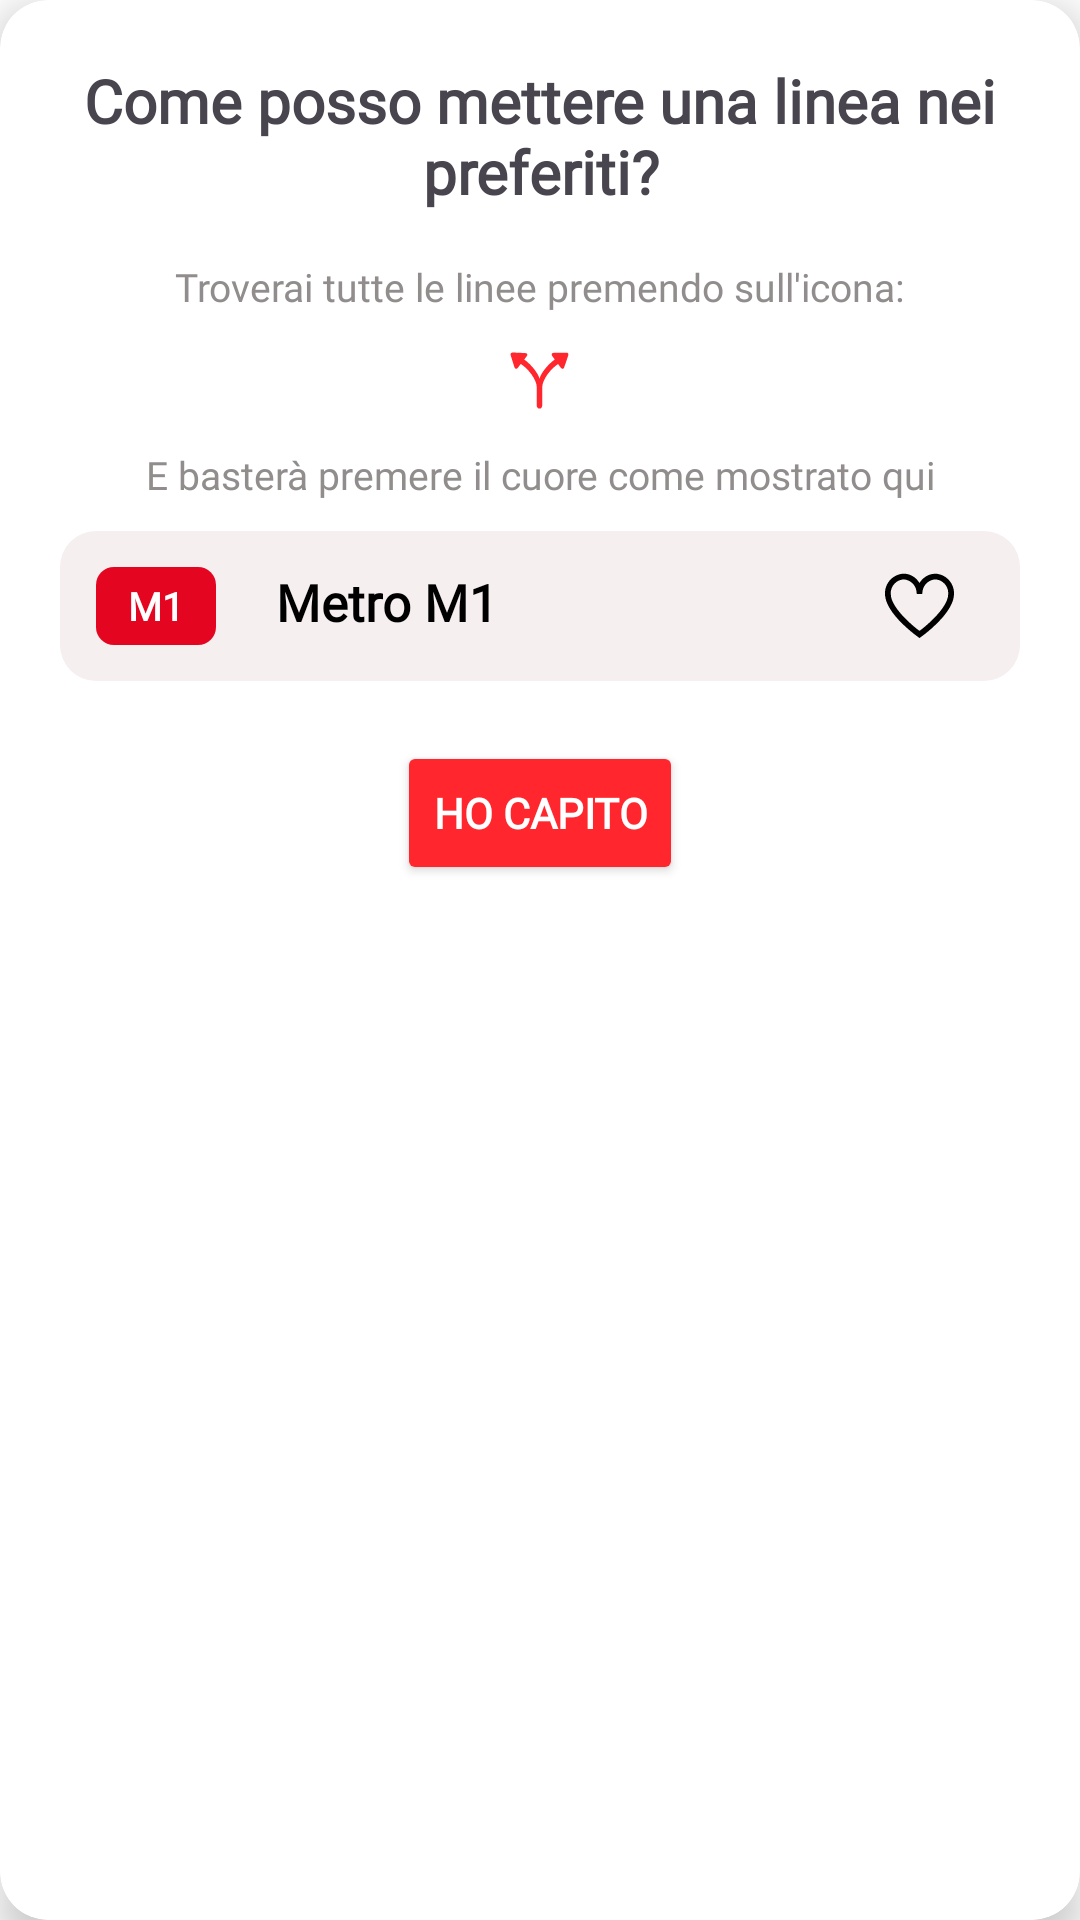

Layout XML and referenced resources for this Android screen:
<!-- AndroidManifest.xml: application theme Theme.LavoraMi -->
<!-- res/layout/dialog_saved_lines.xml -->
<?xml version="1.0" encoding="utf-8"?>
<androidx.cardview.widget.CardView
    xmlns:android="http://schemas.android.com/apk/res/android"
    xmlns:app="http://schemas.android.com/apk/res-auto"
    xmlns:tools="http://schemas.android.com/tools"
    android:layout_width="match_parent"
    android:layout_height="wrap_content"
    android:layout_gravity="center"
    app:cardCornerRadius="16dp"
    app:cardElevation="8dp"
    android:layout_margin="20dp">

    <LinearLayout
        android:layout_width="match_parent"
        android:layout_height="wrap_content"
        android:gravity="center"
        android:orientation="vertical"
        android:padding="20dp">

        <TextView
            android:id="@+id/text_title"
            android:layout_width="wrap_content"
            android:layout_height="wrap_content"
            android:gravity="center"
            android:fontFamily="@font/font_main"
            android:text="@string/tutorialTitle"
            android:textSize="20sp"
            android:layout_marginBottom="6dp"
            android:textStyle="bold" />

        <TextView
            android:layout_marginTop="10dp"
            android:id="@+id/text_description"
            android:layout_width="wrap_content"
            android:layout_height="wrap_content"
            android:fontFamily="@font/inter"
            android:gravity="center"
            android:text="@string/tutorialExplanation1"
            android:textColor="@color/subtitle"
            android:textSize="13sp" />

        <ImageView
            android:layout_width="25dp"
            android:layout_height="25dp"
            android:layout_marginTop="10dp"
            android:src="@drawable/ic_branch"
            app:tint="@color/redMetro" />

        <TextView
            android:id="@+id/text_description2"
            android:layout_width="wrap_content"
            android:layout_height="wrap_content"
            android:fontFamily="@font/inter"
            android:gravity="center"
            android:layout_marginTop="10dp"
            android:text="@string/tutorialExplanation2"
            android:textColor="@color/subtitle"
            android:layout_marginBottom="10dp"
            android:textSize="13sp" />

        <LinearLayout
            android:id="@+id/lineClickArea"
            android:layout_width="match_parent"
            android:layout_height="wrap_content"
            android:background="@drawable/bg_disclosure"
            android:gravity="center_vertical"
            android:padding="12dp"
            tools:ignore="MissingConstraints">

            <TextView
                android:id="@+id/lineBadge"
                android:layout_width="40dp"
                android:layout_height="26dp"
                android:background="@drawable/bg_badge_line"
                android:fontFamily="@font/font_main"
                android:gravity="center"
                android:textColor="#FFFFFF"
                android:textStyle="bold"
                android:textSize="13sp"
                android:visibility="gone"/>

            <TextView
                android:id="@+id/badgeM1"
                android:layout_width="40dp"
                android:layout_height="26dp"
                android:background="@drawable/bg_badge_line_shimmer"
                android:backgroundTint="@color/M1"
                android:gravity="center"
                android:text="M1"
                android:fontFamily="@font/inter"
                android:textColor="@color/White"
                android:textSize="13sp"
                android:textStyle="bold" />

            <TextView
                android:id="@+id/shimmerTextAnim"
                android:layout_width="0dp"
                android:layout_weight="1"
                android:layout_height="25dp"
                android:gravity="left"
                android:layout_marginLeft="20dp"
                android:textColor="@color/text_primary"
                android:text="Metro M1"
                android:fontFamily="@font/inter"
                android:textSize="17sp"
                android:maxLines="1"
                android:ellipsize="end"
                android:textStyle="bold" />

            <TextView
                android:id="@+id/lineName"
                android:layout_width="0dp"
                android:layout_height="wrap_content"
                android:layout_marginStart="16dp"
                android:layout_weight="1"
                android:fontFamily="@font/inter"
                android:textColor="@color/text_primary"
                android:textSize="16sp"
                android:visibility="gone" />

            <ImageButton
                android:id="@+id/buttonAddLine"
                android:layout_width="23dp"
                android:layout_height="23dp"
                android:layout_marginEnd="10dp"
                android:layout_marginStart="5dp"
                android:background="@android:color/transparent"
                android:scaleType="fitCenter"
                app:srcCompat="@drawable/ic_heart_empty"
                app:tint="@color/text_primary" />

        </LinearLayout>

        <Button
            android:id="@+id/btn_close_tutorial"
            android:layout_width="wrap_content"
            android:layout_height="wrap_content"
            android:layout_marginTop="20dp"
            android:backgroundTint="@color/redMetro"
            android:fontFamily="@font/font_main"
            android:text="@string/understood"
            android:textColor="@color/White"
            android:textStyle="bold" />
    </LinearLayout>
</androidx.cardview.widget.CardView>
<!-- resources referenced by this layout -->
<resources>
  <color name="M1">#E40520</color>
  <color name="White">#FFF</color>
  <color name="redMetro">#FF272D</color>
  <color name="subtitle">#918D8D</color>
  <color name="text_primary">#FF000000</color>
  <!-- drawable bg_badge_line (drawable) -->
  <?xml version="1.0" encoding="utf-8"?>
      <shape xmlns:android="http://schemas.android.com/apk/res/android">
          <solid android:color="#FFFFFF" />
          <corners android:radius="6dp" />
      </shape>
  <!-- drawable bg_badge_line_shimmer (drawable) -->
  <?xml version="1.0" encoding="utf-8"?>
      <shape xmlns:android="http://schemas.android.com/apk/res/android">
          <solid android:color="@color/OTHER" />
          <corners android:radius="6dp" />
      </shape>
  <!-- drawable bg_disclosure (drawable) -->
  <?xml version="1.0" encoding="utf-8"?>
  <shape xmlns:android="http://schemas.android.com/apk/res/android">
      <solid android:color="@color/disclosureBg" />
      <corners android:radius="12dp" />
  </shape>
  <!-- drawable ic_branch (drawable) -->
  <vector xmlns:android="http://schemas.android.com/apk/res/android"
      android:width="800dp"
      android:height="800dp"
      android:viewportWidth="56"
      android:viewportHeight="56">
    <path
        android:pathData="M11.875,18.438L14.031,15.625C19.703,19.258 25.938,27.414 25.938,33.039L25.938,46.492C25.938,48.109 26.664,48.977 28,48.977C29.313,48.977 30.039,48.109 30.039,46.492L30.039,33.039C30.039,27.484 36.156,19.422 41.852,15.695L43.844,18.414C44.828,19.773 46.023,19.469 46.516,17.945L49.469,9.32C49.891,8.055 49.211,7.164 47.922,7.188L38.781,7.328C37.211,7.352 36.555,8.383 37.516,9.719L39.414,12.32C33.906,16.188 28.727,23.078 28.023,26.617L27.953,26.617C27.25,23.055 22.094,16.188 16.586,12.32L18.414,9.93C19.445,8.617 18.813,7.563 17.242,7.492L8.102,7.094C6.813,7.023 6.109,7.891 6.484,9.18L9.203,17.875C9.672,19.422 10.844,19.773 11.875,18.438Z"
        android:fillColor="#000000"/>
  </vector>
  <string name="tutorialExplanation1">Troverai tutte le linee premendo sull\'icona:</string>
  <string name="tutorialExplanation2">E basterà premere il cuore come mostrato qui</string>
  <string name="tutorialTitle">Come posso mettere una linea nei preferiti?</string>
  <string name="understood">Ho capito</string>
  <style name="Theme.LavoraMi" parent="Base.Theme.LavoraMi" />
  <color name="OTHER">#828080</color>
  <color name="disclosureBg">#F6EFEF</color>
  <style name="Base.Theme.LavoraMi" parent="Theme.Material3.DayNight.NoActionBar">
          
          
              <item name="android:statusBarColor">@color/background_app</item>
              <item name="android:windowLightStatusBar">true</item>
              <item name="android:navigationBarColor">@color/background_app</item>
              <item name="android:windowBackground">@color/background_app</item>
  
      </style>
  <color name="background_app">#FFFFFFFF</color>
</resources>
